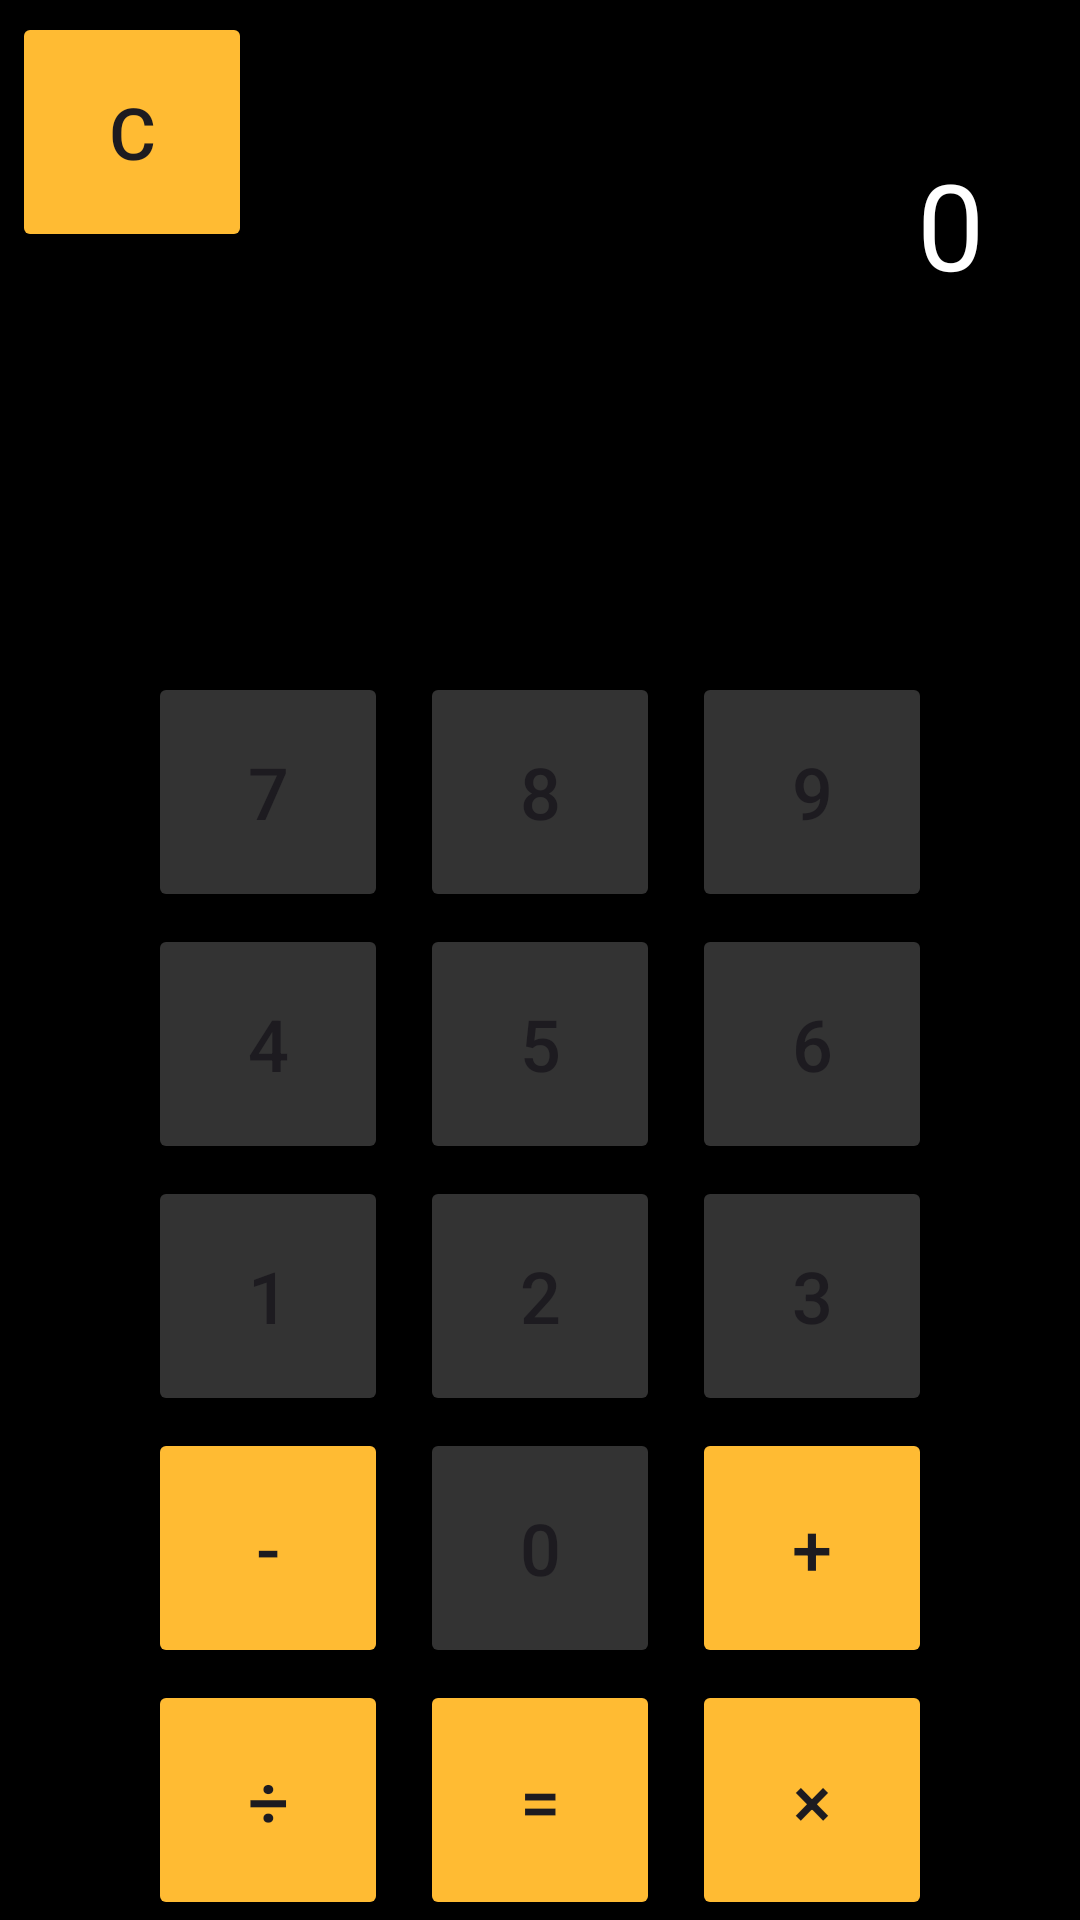

Produce the Android XML layout that renders to this screen, including the resource entries it uses.
<!-- AndroidManifest.xml: application theme Theme.Visual_programming -->
<!-- res/layout/activity_main.xml -->
<?xml version="1.0" encoding="utf-8"?>
<androidx.constraintlayout.widget.ConstraintLayout
    xmlns:android="http://schemas.android.com/apk/res/android"
    xmlns:app="http://schemas.android.com/apk/res-auto"
    xmlns:tools="http://schemas.android.com/tools"
    android:id="@+id/main"
    android:layout_width="match_parent"
    android:layout_height="match_parent"
    android:background="@android:color/black"
    tools:context=".MainActivity">

    <TextView
        android:id="@+id/resultText"
        android:layout_width="0dp"
        android:layout_height="wrap_content"
        android:layout_marginStart="16dp"
        android:layout_marginTop="32dp"
        android:layout_marginEnd="16dp"
        android:gravity="end"
        android:padding="16dp"
        android:text="0"
        android:textColor="@android:color/white"
        android:textSize="40sp"
        app:layout_constraintEnd_toEndOf="parent"
        app:layout_constraintStart_toStartOf="parent"
        app:layout_constraintTop_toTopOf="parent" />

    <Button
        android:id="@+id/buttonC"
        android:layout_width="80dp"
        android:layout_height="80dp"
        android:layout_marginStart="4dp"
        android:layout_marginTop="4dp"
        android:backgroundTint="@android:color/holo_orange_light"
        android:text="C"
        android:textSize="24sp"
        app:layout_constraintStart_toStartOf="parent"
        app:layout_constraintTop_toTopOf="parent"
        app:layout_constraintHorizontal_bias="0.0"
        app:layout_constraintVertical_bias="0.1" />

    <Button
        android:id="@+id/button7"
        android:layout_width="80dp"
        android:layout_height="80dp"
        android:layout_marginStart="4dp"
        android:layout_marginEnd="4dp"
        android:backgroundTint="#333333"
        android:text="7"
        android:textSize="24sp"
        app:layout_constraintStart_toStartOf="parent"
        app:layout_constraintEnd_toEndOf="parent"
        app:layout_constraintTop_toTopOf="parent"
        app:layout_constraintBottom_toBottomOf="parent"
        app:layout_constraintHorizontal_bias="0.167"
        app:layout_constraintVertical_bias="0.4" />

    <Button
        android:id="@+id/button8"
        android:layout_width="80dp"
        android:layout_height="80dp"
        android:layout_marginStart="4dp"
        android:layout_marginEnd="4dp"
        android:backgroundTint="#333333"
        android:text="8"
        android:textSize="24sp"
        app:layout_constraintStart_toStartOf="parent"
        app:layout_constraintEnd_toEndOf="parent"
        app:layout_constraintTop_toTopOf="parent"
        app:layout_constraintBottom_toBottomOf="parent"
        app:layout_constraintHorizontal_bias="0.5"
        app:layout_constraintVertical_bias="0.4" />

    <Button
        android:id="@+id/button9"
        android:layout_width="80dp"
        android:layout_height="80dp"
        android:layout_marginStart="4dp"
        android:layout_marginEnd="4dp"
        android:backgroundTint="#333333"
        android:text="9"
        android:textSize="24sp"
        app:layout_constraintStart_toStartOf="parent"
        app:layout_constraintEnd_toEndOf="parent"
        app:layout_constraintTop_toTopOf="parent"
        app:layout_constraintBottom_toBottomOf="parent"
        app:layout_constraintHorizontal_bias="0.833"
        app:layout_constraintVertical_bias="0.4" />

    <Button
        android:id="@+id/button4"
        android:layout_width="80dp"
        android:layout_height="80dp"
        android:layout_marginStart="4dp"
        android:layout_marginEnd="4dp"
        android:backgroundTint="#333333"
        android:text="4"
        android:textSize="24sp"
        app:layout_constraintStart_toStartOf="parent"
        app:layout_constraintEnd_toEndOf="parent"
        app:layout_constraintTop_toTopOf="parent"
        app:layout_constraintBottom_toBottomOf="parent"
        app:layout_constraintHorizontal_bias="0.167"
        app:layout_constraintVertical_bias="0.55" />

    <Button
        android:id="@+id/button5"
        android:layout_width="80dp"
        android:layout_height="80dp"
        android:layout_marginStart="4dp"
        android:layout_marginEnd="4dp"
        android:backgroundTint="#333333"
        android:text="5"
        android:textSize="24sp"
        app:layout_constraintStart_toStartOf="parent"
        app:layout_constraintEnd_toEndOf="parent"
        app:layout_constraintTop_toTopOf="parent"
        app:layout_constraintBottom_toBottomOf="parent"
        app:layout_constraintHorizontal_bias="0.5"
        app:layout_constraintVertical_bias="0.55" />

    <Button
        android:id="@+id/button6"
        android:layout_width="80dp"
        android:layout_height="80dp"
        android:layout_marginStart="4dp"
        android:layout_marginEnd="4dp"
        android:backgroundTint="#333333"
        android:text="6"
        android:textSize="24sp"
        app:layout_constraintStart_toStartOf="parent"
        app:layout_constraintEnd_toEndOf="parent"
        app:layout_constraintTop_toTopOf="parent"
        app:layout_constraintBottom_toBottomOf="parent"
        app:layout_constraintHorizontal_bias="0.833"
        app:layout_constraintVertical_bias="0.55" />

    <Button
        android:id="@+id/button1"
        android:layout_width="80dp"
        android:layout_height="80dp"
        android:layout_marginStart="4dp"
        android:layout_marginEnd="4dp"
        android:backgroundTint="#333333"
        android:text="1"
        android:textSize="24sp"
        app:layout_constraintStart_toStartOf="parent"
        app:layout_constraintEnd_toEndOf="parent"
        app:layout_constraintTop_toTopOf="parent"
        app:layout_constraintBottom_toBottomOf="parent"
        app:layout_constraintHorizontal_bias="0.167"
        app:layout_constraintVertical_bias="0.7" />

    <Button
        android:id="@+id/button2"
        android:layout_width="80dp"
        android:layout_height="80dp"
        android:layout_marginStart="4dp"
        android:layout_marginEnd="4dp"
        android:backgroundTint="#333333"
        android:text="2"
        android:textSize="24sp"
        app:layout_constraintStart_toStartOf="parent"
        app:layout_constraintEnd_toEndOf="parent"
        app:layout_constraintTop_toTopOf="parent"
        app:layout_constraintBottom_toBottomOf="parent"
        app:layout_constraintHorizontal_bias="0.5"
        app:layout_constraintVertical_bias="0.7" />

    <Button
        android:id="@+id/button3"
        android:layout_width="80dp"
        android:layout_height="80dp"
        android:layout_marginStart="4dp"
        android:layout_marginEnd="4dp"
        android:backgroundTint="#333333"
        android:text="3"
        android:textSize="24sp"
        app:layout_constraintStart_toStartOf="parent"
        app:layout_constraintEnd_toEndOf="parent"
        app:layout_constraintTop_toTopOf="parent"
        app:layout_constraintBottom_toBottomOf="parent"
        app:layout_constraintHorizontal_bias="0.833"
        app:layout_constraintVertical_bias="0.7" />

    <Button
        android:id="@+id/buttonMinus"
        android:layout_width="80dp"
        android:layout_height="80dp"
        android:layout_marginStart="4dp"
        android:layout_marginEnd="4dp"
        android:backgroundTint="@android:color/holo_orange_light"
        android:text="-"
        android:textSize="24sp"
        app:layout_constraintStart_toStartOf="parent"
        app:layout_constraintEnd_toEndOf="parent"
        app:layout_constraintTop_toTopOf="parent"
        app:layout_constraintBottom_toBottomOf="parent"
        app:layout_constraintHorizontal_bias="0.167"
        app:layout_constraintVertical_bias="0.85" />

    <Button
        android:id="@+id/button0"
        android:layout_width="80dp"
        android:layout_height="80dp"
        android:layout_marginStart="4dp"
        android:layout_marginEnd="4dp"
        android:backgroundTint="#333333"
        android:text="0"
        android:textSize="24sp"
        app:layout_constraintStart_toStartOf="parent"
        app:layout_constraintEnd_toEndOf="parent"
        app:layout_constraintTop_toTopOf="parent"
        app:layout_constraintBottom_toBottomOf="parent"
        app:layout_constraintHorizontal_bias="0.5"
        app:layout_constraintVertical_bias="0.85" />

    <Button
        android:id="@+id/buttonPlus"
        android:layout_width="80dp"
        android:layout_height="80dp"
        android:layout_marginStart="4dp"
        android:layout_marginEnd="4dp"
        android:backgroundTint="@android:color/holo_orange_light"
        android:text="+"
        android:textSize="24sp"
        app:layout_constraintStart_toStartOf="parent"
        app:layout_constraintEnd_toEndOf="parent"
        app:layout_constraintTop_toTopOf="parent"
        app:layout_constraintBottom_toBottomOf="parent"
        app:layout_constraintHorizontal_bias="0.833"
        app:layout_constraintVertical_bias="0.85" />

    <Button
        android:id="@+id/buttonDivision"
        android:layout_width="80dp"
        android:layout_height="80dp"
        android:layout_marginStart="4dp"
        android:layout_marginEnd="4dp"
        android:backgroundTint="@android:color/holo_orange_light"
        android:text="÷"
        android:textSize="24sp"
        app:layout_constraintStart_toStartOf="parent"
        app:layout_constraintEnd_toEndOf="parent"
        app:layout_constraintTop_toTopOf="parent"
        app:layout_constraintBottom_toBottomOf="parent"
        app:layout_constraintHorizontal_bias="0.167"
        app:layout_constraintVertical_bias="1.0" />

    <Button
        android:id="@+id/buttonEquals"
        android:layout_width="80dp"
        android:layout_height="80dp"
        android:layout_marginStart="4dp"
        android:layout_marginEnd="4dp"
        android:backgroundTint="@android:color/holo_orange_light"
        android:text="="
        android:textSize="24sp"
        app:layout_constraintStart_toStartOf="parent"
        app:layout_constraintEnd_toEndOf="parent"
        app:layout_constraintTop_toTopOf="parent"
        app:layout_constraintBottom_toBottomOf="parent"
        app:layout_constraintHorizontal_bias="0.5"
        app:layout_constraintVertical_bias="1.0" />

    <Button
        android:id="@+id/buttonMultiplication"
        android:layout_width="80dp"
        android:layout_height="80dp"
        android:layout_marginStart="4dp"
        android:layout_marginEnd="4dp"
        android:backgroundTint="@android:color/holo_orange_light"
        android:text="×"
        android:textSize="24sp"
        app:layout_constraintStart_toStartOf="parent"
        app:layout_constraintEnd_toEndOf="parent"
        app:layout_constraintTop_toTopOf="parent"
        app:layout_constraintBottom_toBottomOf="parent"
        app:layout_constraintHorizontal_bias="0.833"
        app:layout_constraintVertical_bias="1.0" />

</androidx.constraintlayout.widget.ConstraintLayout>
<!-- resources referenced by this layout -->
<resources>
  <style name="Theme.Visual_programming" parent="Base.Theme.Visual_programming" />
  <style name="Base.Theme.Visual_programming" parent="Theme.Material3.DayNight.NoActionBar">
          
          
      </style>
</resources>
